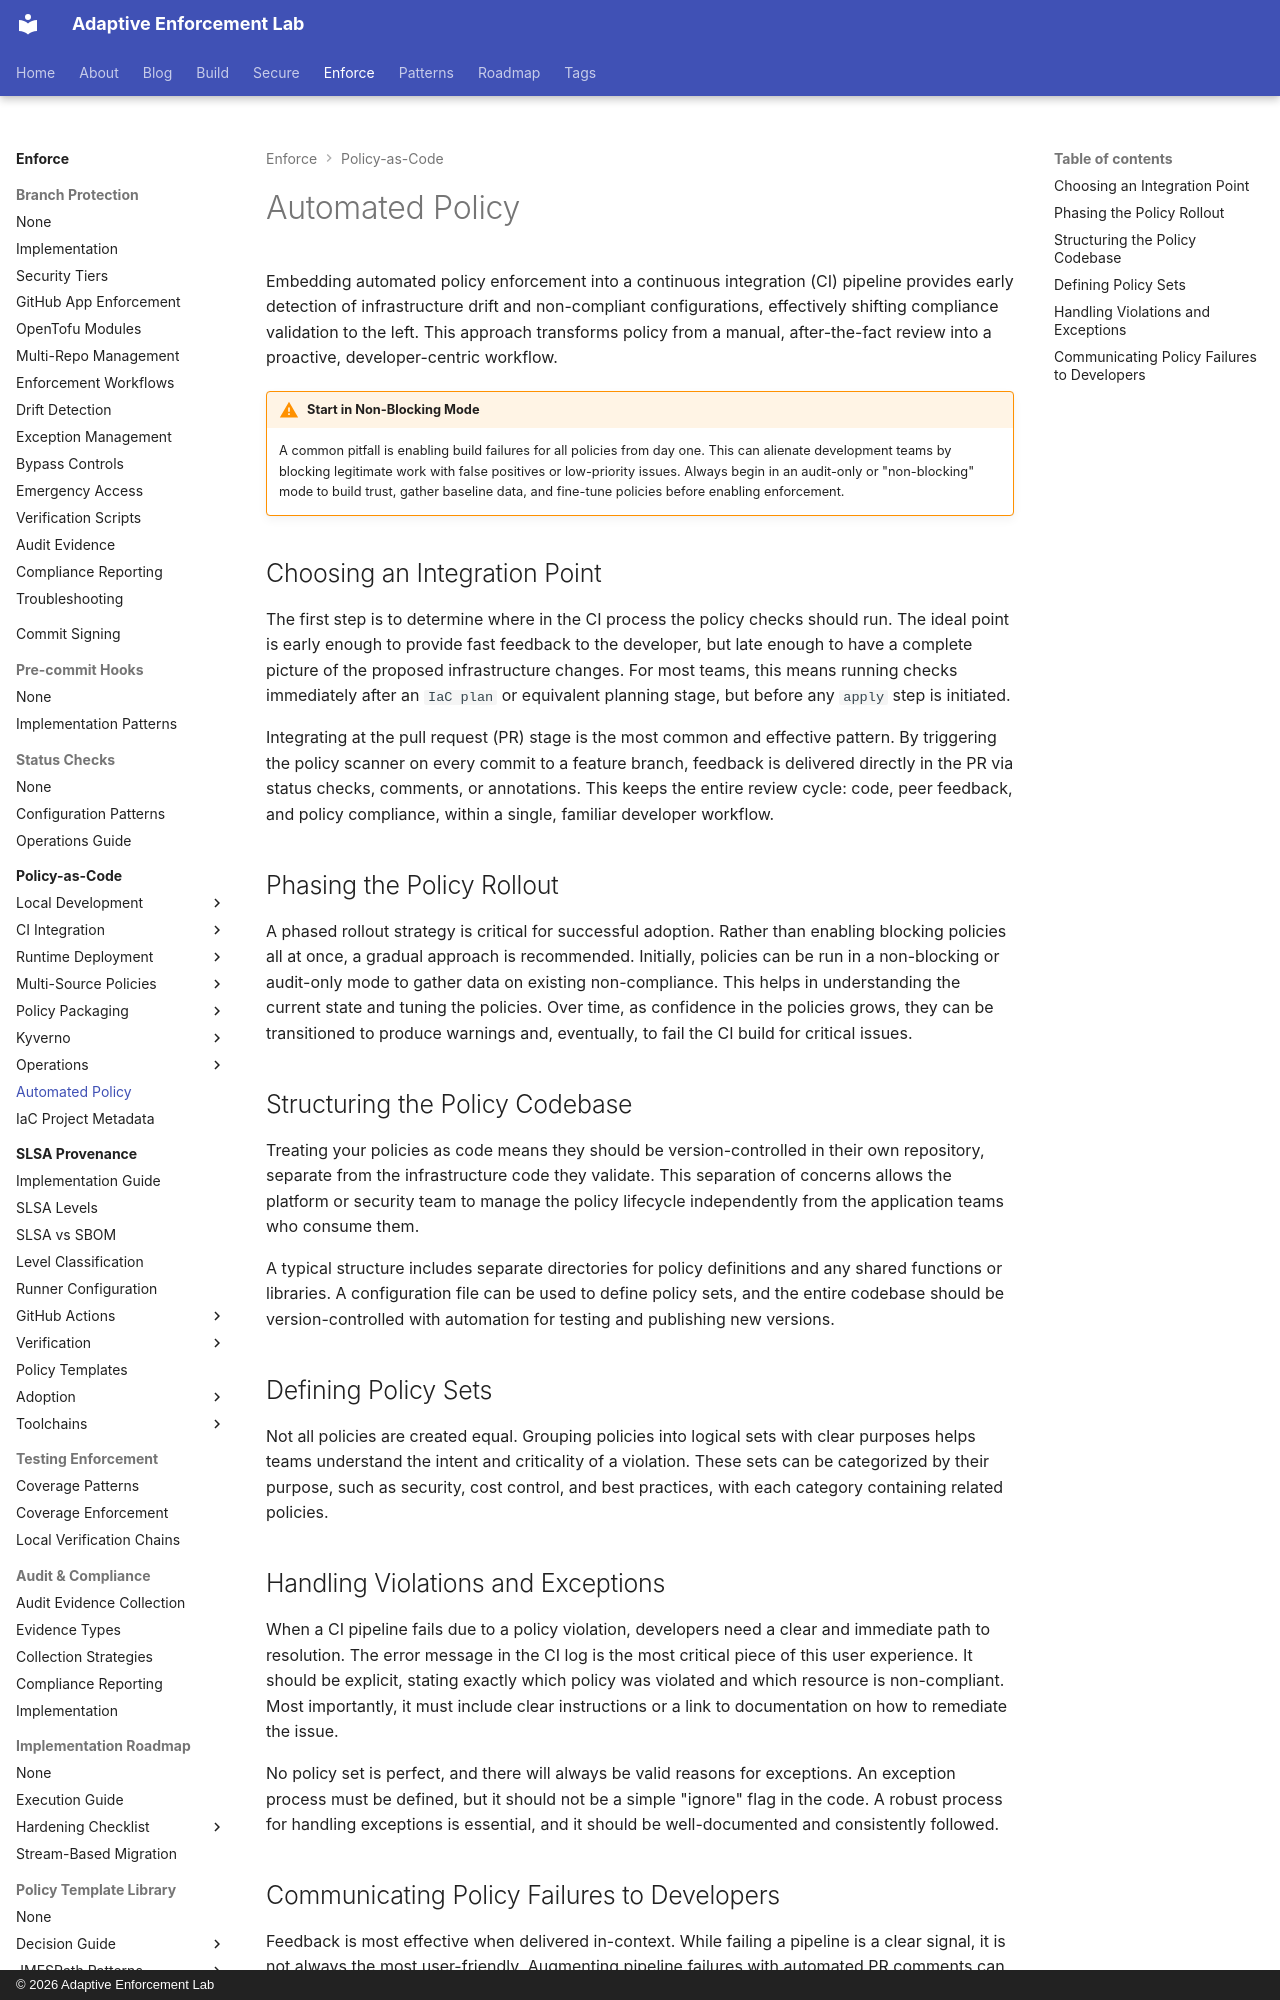

repository: adaptive-enforcement-lab/adaptive-enforcement-lab-com · page: enforce/automated-policy-enforcement-for-iac-in-ci-pipelines/index.html · generator: mkdocs · copyright: © 2026 Adaptive Enforcement Lab

---
title: Automated Policy Enforcement for IaC in CI Pipelines
nav_title: Automated Policy
description: >-
  Use CI/CD pipeline integration to proactively check Infrastructure as Code (IaC) against security, compliance, and cost policies before deployment.
provenance: machine
---
Embedding automated policy enforcement into a continuous integration (CI) pipeline
provides early detection of infrastructure drift and non-compliant configurations,
effectively shifting compliance validation to the left. This approach transforms
policy from a manual, after-the-fact review into a proactive, developer-centric workflow.

!!! warning "Start in Non-Blocking Mode"
    A common pitfall is enabling build failures for all policies from day one.
    This can alienate development teams by blocking legitimate work with false positives
    or low-priority issues. Always begin in an audit-only or "non-blocking" mode
    to build trust, gather baseline data, and fine-tune policies before enabling enforcement.

## Choosing an Integration Point

The first step is to determine where in the CI process the policy checks should run.
The ideal point is early enough to provide fast feedback to the developer, but
late enough to have a complete picture of the proposed infrastructure changes.
For most teams, this means running checks immediately after an `IaC plan` or
equivalent planning stage, but before any `apply` step is initiated.

Integrating at the pull request (PR) stage is the most common and effective pattern.
By triggering the policy scanner on every commit to a feature branch, feedback is
delivered directly in the PR via status checks, comments, or annotations. This keeps
the entire review cycle: code, peer feedback, and policy compliance, within a single,
familiar developer workflow.

## Phasing the Policy Rollout

A phased rollout strategy is critical for successful adoption. Rather than enabling
blocking policies all at once, a gradual approach is recommended. Initially,
policies can be run in a non-blocking or audit-only mode to gather data on
existing non-compliance. This helps in understanding the current state and tuning
the policies. Over time, as confidence in the policies grows, they can be
transitioned to produce warnings and, eventually, to fail the CI build for
critical issues.

## Structuring the Policy Codebase

Treating your policies as code means they should be version-controlled in their own
repository, separate from the infrastructure code they validate. This separation of
concerns allows the platform or security team to manage the policy lifecycle
independently from the application teams who consume them.

A typical structure includes separate directories for policy definitions and any shared
functions or libraries. A configuration file can be used to define policy sets, and the entire
codebase should be version-controlled with automation for testing and publishing new versions.

## Defining Policy Sets

Not all policies are created equal. Grouping policies into logical sets with clear
purposes helps teams understand the intent and criticality of a violation.
These sets can be categorized by their purpose, such as security, cost control,
and best practices, with each category containing related policies.
